Photos from the image-classification dataset "external_dataset" in the GitHub repository Seraphine99/efficientnet_eyedisease_project. Its 2 classes are: normal, pterygium.

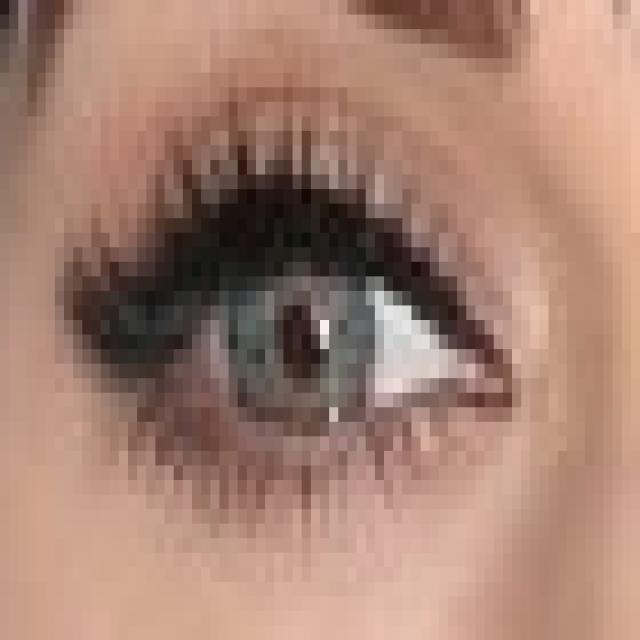
Label: normal

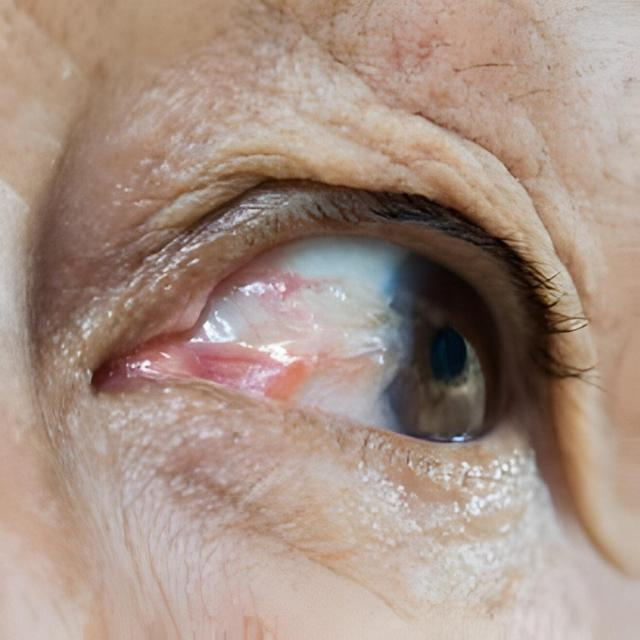
Label: pterygium

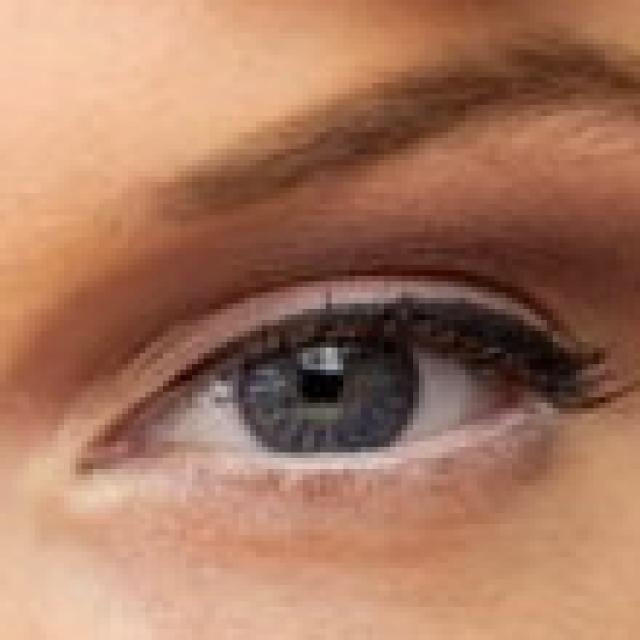
Label: normal

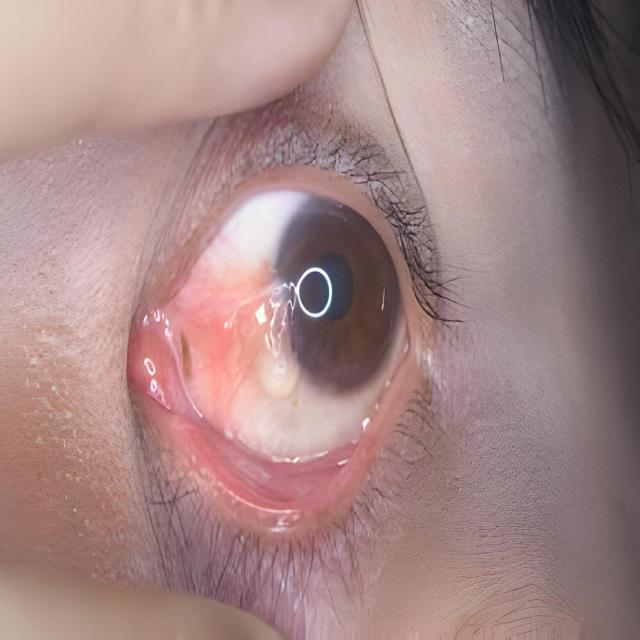
Label: pterygium

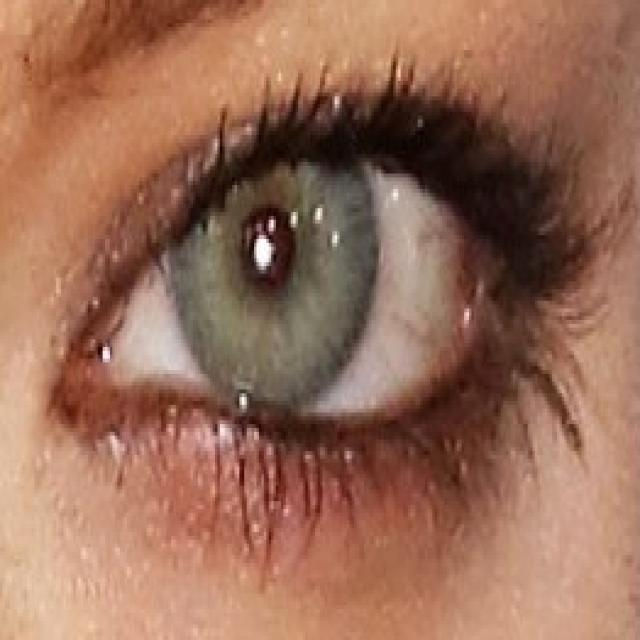
Label: normal

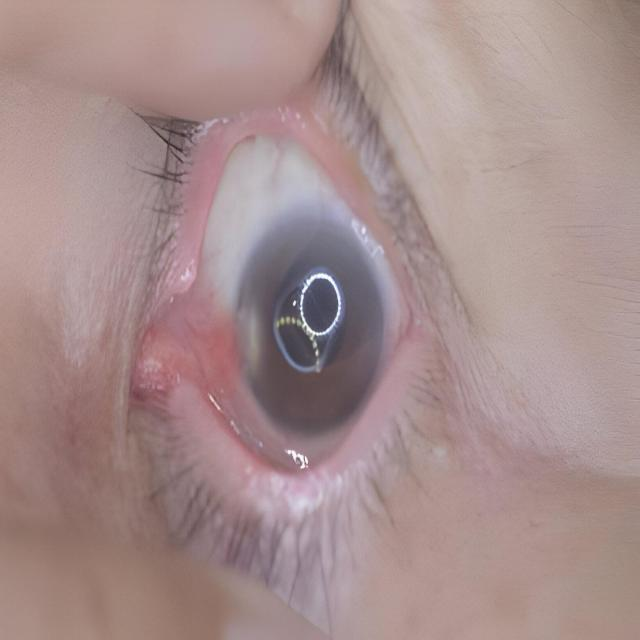
Label: pterygium
